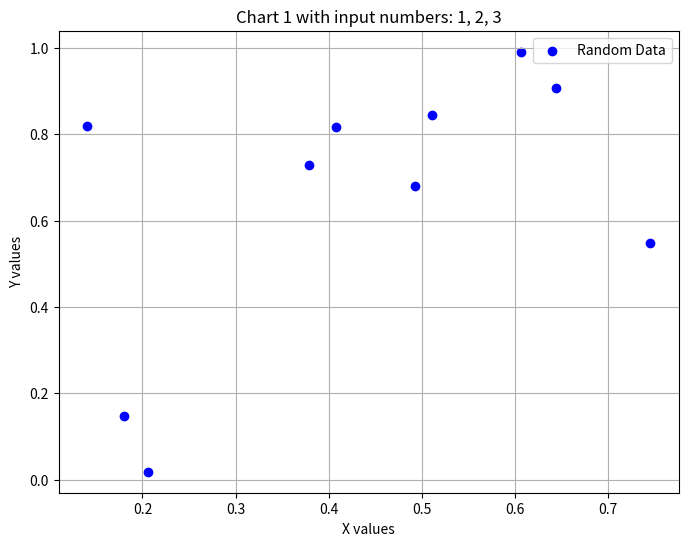
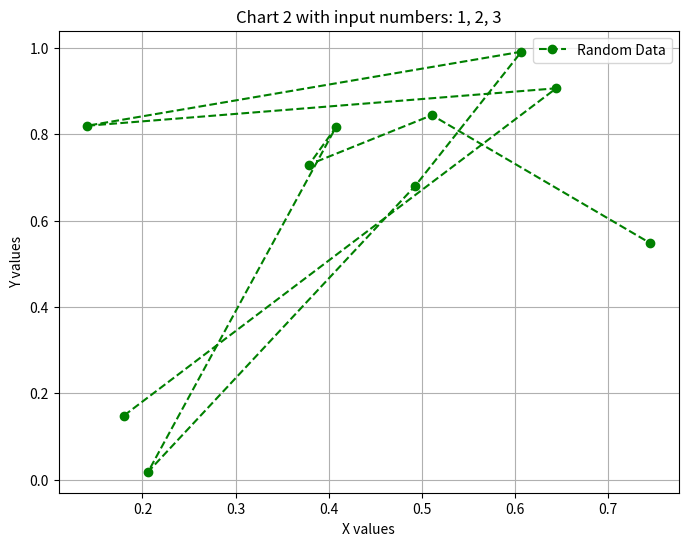

Write Python code to recreate these figures, in order.
import sys
import matplotlib.pyplot as plt
import numpy as np


def create_random_chart(x, y, z):
    # Create random data for the charts
    x_values = np.random.rand(10)
    y_values = np.random.rand(10)

    # Create first chart
    plt.figure(figsize=(8, 6))
    plt.scatter(x_values, y_values, c="blue", label="Random Data")
    plt.title(f"Chart 1 with input numbers: {x}, {y}, {z}")
    plt.xlabel("X values")
    plt.ylabel("Y values")
    plt.legend()
    plt.grid(True)
    plt.savefig("chart1.png")
    plt.close()  # Close the figure to free up memory

    # Create second chart
    plt.figure(figsize=(8, 6))
    plt.plot(
        x_values,
        y_values,
        color="green",
        linestyle="--",
        marker="o",
        label="Random Data",
    )
    plt.title(f"Chart 2 with input numbers: {x}, {y}, {z}")
    plt.xlabel("X values")
    plt.ylabel("Y values")
    plt.legend()
    plt.grid(True)
    plt.savefig("chart2.png")
    plt.close()  # Close the figure to free up memory


if __name__ == "__main__":
    num1, num2, num3 = 1, 2, 3
    create_random_chart(num1, num2, num3)
